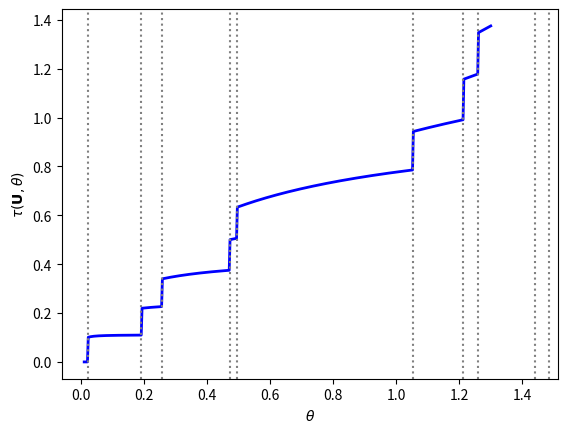

This chart was generated by the following Python code:
import matplotlib.pyplot as plt
import numpy as np

def compute_tau(theta, U, c):
    numerator = np.sum(U / theta < c)
    denominator = np.sum(np.minimum(U / theta, c))
    return numerator / denominator



def plot_figure_1(U, c, theta_range=(0.01, 10), n_points=500):
    thetas = np.linspace(theta_range[0], theta_range[1], n_points)
    tau_values = np.array([compute_tau(th, U, c) for th in thetas])

    plt.figure()
    plt.plot(thetas, tau_values, color="blue", linewidth=2)
    plt.xlabel(r"$\theta$")
    plt.ylabel(r"$\tau(\mathbf{U}, \theta)$")
    for u in U / c:
        plt.axvline(u, color="gray", linestyle=":")
    plt.show()


rng = np.random.default_rng() # set seed
theta = 2
n = 10
U = rng.exponential(scale=1.0, size=n)
c = 1



plot_figure_1(U=U, c=c, theta_range=(0.01, 1.3))
